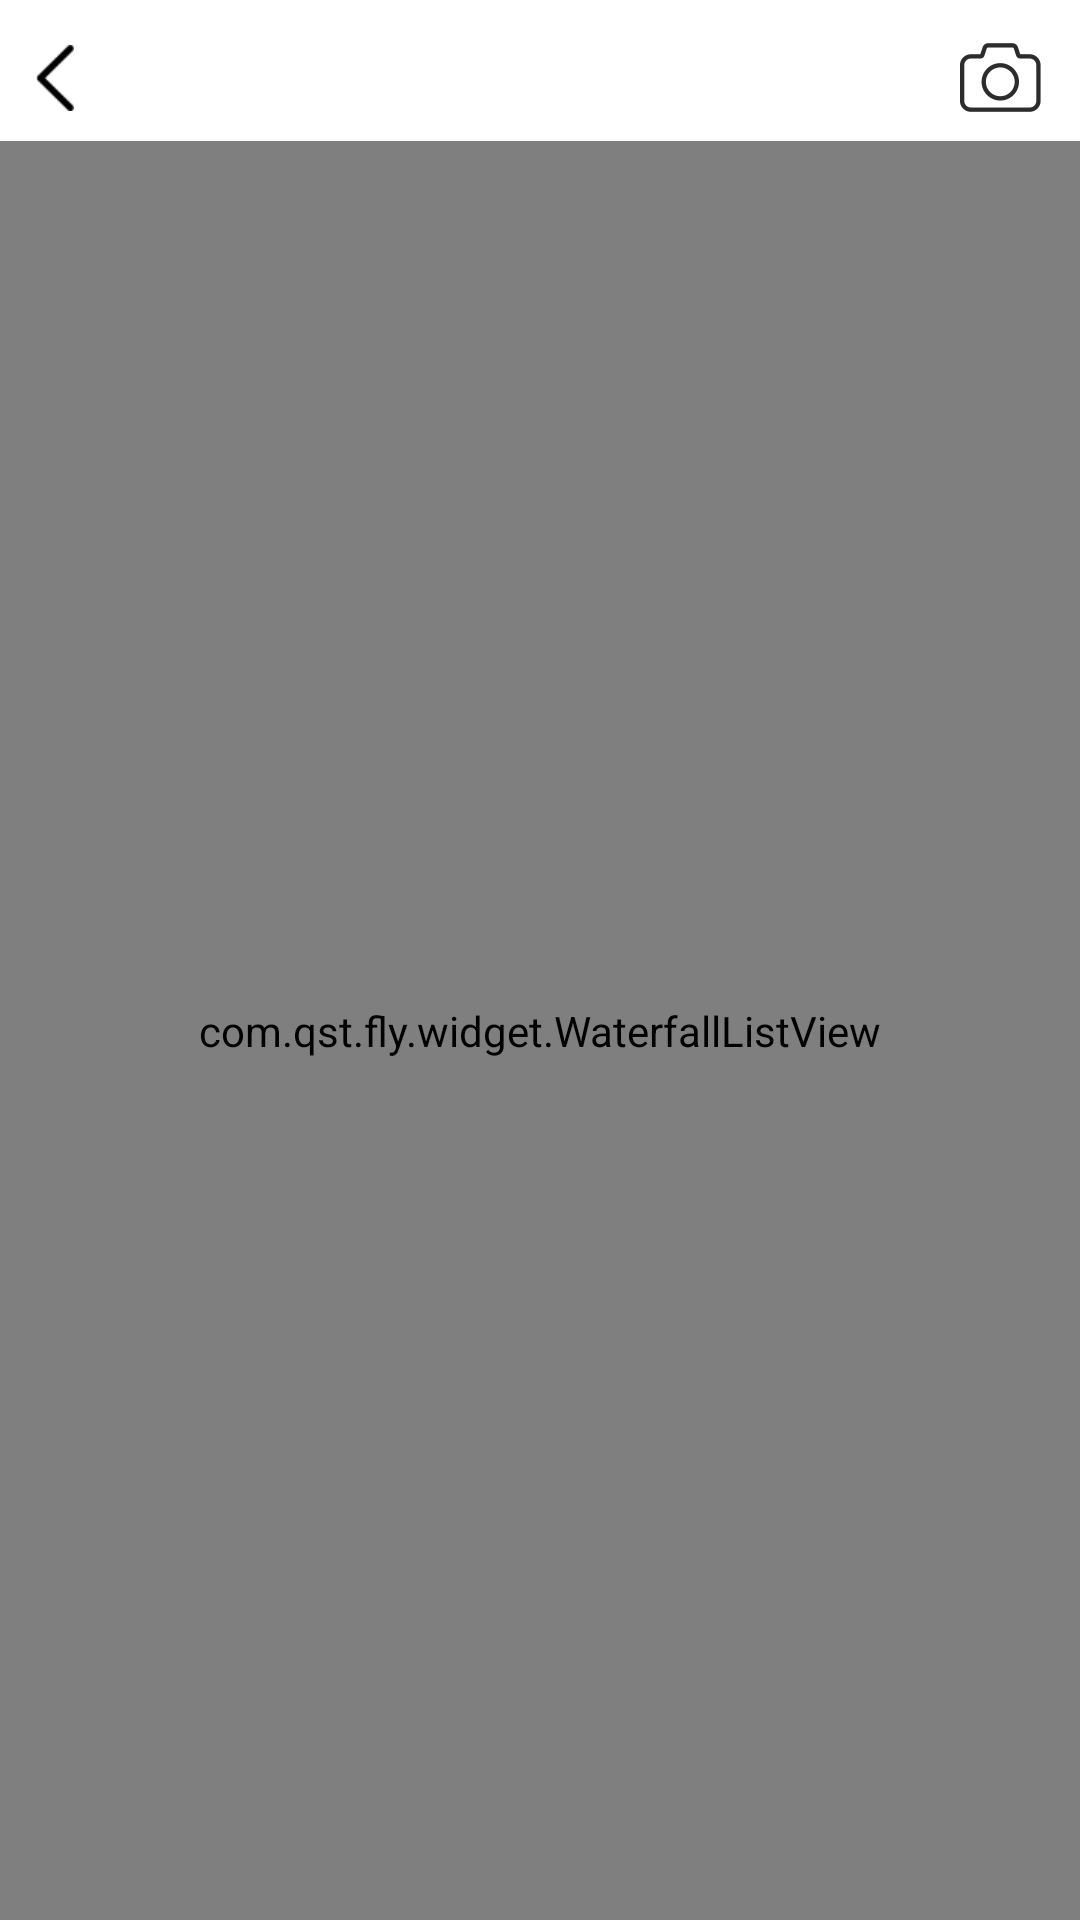

Layout XML and referenced resources for this Android screen:
<!-- AndroidManifest.xml: application theme AppTheme -->
<!-- res/layout/activity_share.xml -->
<?xml version="1.0" encoding="UTF-8"?>
<LinearLayout xmlns:android="http://schemas.android.com/apk/res/android"
    android:layout_width="match_parent"
    android:layout_height="match_parent"
    android:orientation="vertical" >

    <FrameLayout
        android:layout_width="match_parent"
        android:layout_height="@dimen/height_top"
        android:layout_marginTop="5dp"
        android:gravity="center_vertical" >

        <ImageView
            android:id="@+id/img_take_photo"
            android:layout_width="wrap_content"
            android:layout_height="wrap_content"
            android:layout_gravity="right|center_vertical"
            android:layout_marginRight="@dimen/margin_right_takephoto"
            android:padding="5dp"
            android:src="@drawable/take_photo" />

        <ImageView
            android:id="@+id/img_back"
            android:layout_width="wrap_content"
            android:layout_height="wrap_content"
            android:layout_gravity="left|center_vertical"
            android:padding="10dp"
            android:paddingLeft="20dp"
            android:paddingRight="20dp"
            android:src="@drawable/back_btn" />
        <LinearLayout
            android:id="@+id/ll_five_appicon"
            android:layout_width="wrap_content"
            android:layout_height="@dimen/height_top"
            android:layout_gravity="center_horizontal"
            android:layout_marginLeft="@dimen/margin_left_smallicon"
            android:layout_marginRight="@dimen/margin_right_smallicon"
            android:orientation="horizontal" >

            <ImageView
                android:id="@+id/img_weichat_small"
                style="@style/share_smallapp"
                android:layout_width="wrap_content"
                android:layout_height="wrap_content"
                android:layout_weight="1"
                android:src="@drawable/wechat_small"
                android:visibility="gone" />

            <ImageView
                android:id="@+id/img_friends_small"
                style="@style/share_smallapp"
                android:layout_width="wrap_content"
                android:layout_height="wrap_content"
                android:layout_weight="1"
                android:src="@drawable/friends_small"
                android:visibility="gone" />

            <ImageView
                android:id="@+id/img_weibo_small"
                style="@style/share_smallapp"
                android:layout_width="wrap_content"
                android:layout_height="wrap_content"
                android:layout_weight="1"
                android:src="@drawable/weibo_small"
                android:visibility="gone" />

            <ImageView
                android:id="@+id/img_qq_small"
                style="@style/share_smallapp"
                android:layout_width="wrap_content"
                android:layout_height="wrap_content"
                android:layout_weight="1"
                android:src="@drawable/qq_small"
                android:visibility="gone" />

            <ImageView
                android:id="@+id/img_qq_zone_small"
                style="@style/share_smallapp"
                android:layout_width="wrap_content"
                android:layout_height="wrap_content"
                android:layout_weight="1"
                android:src="@drawable/qq_zone_small"
                android:visibility="gone" />
        </LinearLayout>
    </FrameLayout>
    

    <com.qst.fly.widget.WaterfallListView
        xmlns:pla="http://schemas.android.com/apk/res/com.qst.fly"
        android:id="@+id/lv_act_share"
        android:layout_width="match_parent"
        android:layout_height="match_parent"
        android:background="@color/bg_image_show_item"
        pla:plaColumnNumber="2"
        pla:plaLandscapeColumnNumber="3" />

</LinearLayout>
<!-- resources referenced by this layout -->
<resources>
  <color name="bg_image_show_item"> #EEEAEAEA</color>
  <dimen name="height_top">42dp</dimen>
  <dimen name="margin_left_smallicon">84dp</dimen>
  <dimen name="margin_right_smallicon">85dp</dimen>
  <dimen name="margin_right_takephoto">8dp</dimen>
  <!-- drawable back_btn: png bitmap (drawable-hdpi, 1423 bytes) -->
  <!-- drawable friends_small: png bitmap (drawable-xxhdpi, 4042 bytes) -->
  <!-- drawable qq_small: png bitmap (drawable-xxhdpi, 3153 bytes) -->
  <!-- drawable qq_zone_small: png bitmap (drawable-xxhdpi, 3627 bytes) -->
  <!-- drawable take_photo: png bitmap (drawable-xxhdpi, 2748 bytes) -->
  <!-- drawable wechat_small: png bitmap (drawable-hdpi, 3799 bytes) -->
  <!-- drawable weibo_small: png bitmap (drawable-hdpi, 4090 bytes) -->
  <style name="share_smallapp">
          <item name="android:layout_marginTop">@dimen/margin_top_smallicon</item>
          <item name="android:layout_marginRight">@dimen/margin_right_smallicon_between</item>
      </style>
  <style name="AppTheme" parent="AppBaseTheme">
       <item name="android:windowNoTitle">true</item>
       <item name="android:windowFullscreen">true</item>
      </style>
  <dimen name="margin_top_smallicon">8dp</dimen>
  <dimen name="margin_right_smallicon_between">12dp</dimen>
  <style name="AppBaseTheme" parent="android:Theme.Light">
          
      </style>
</resources>
